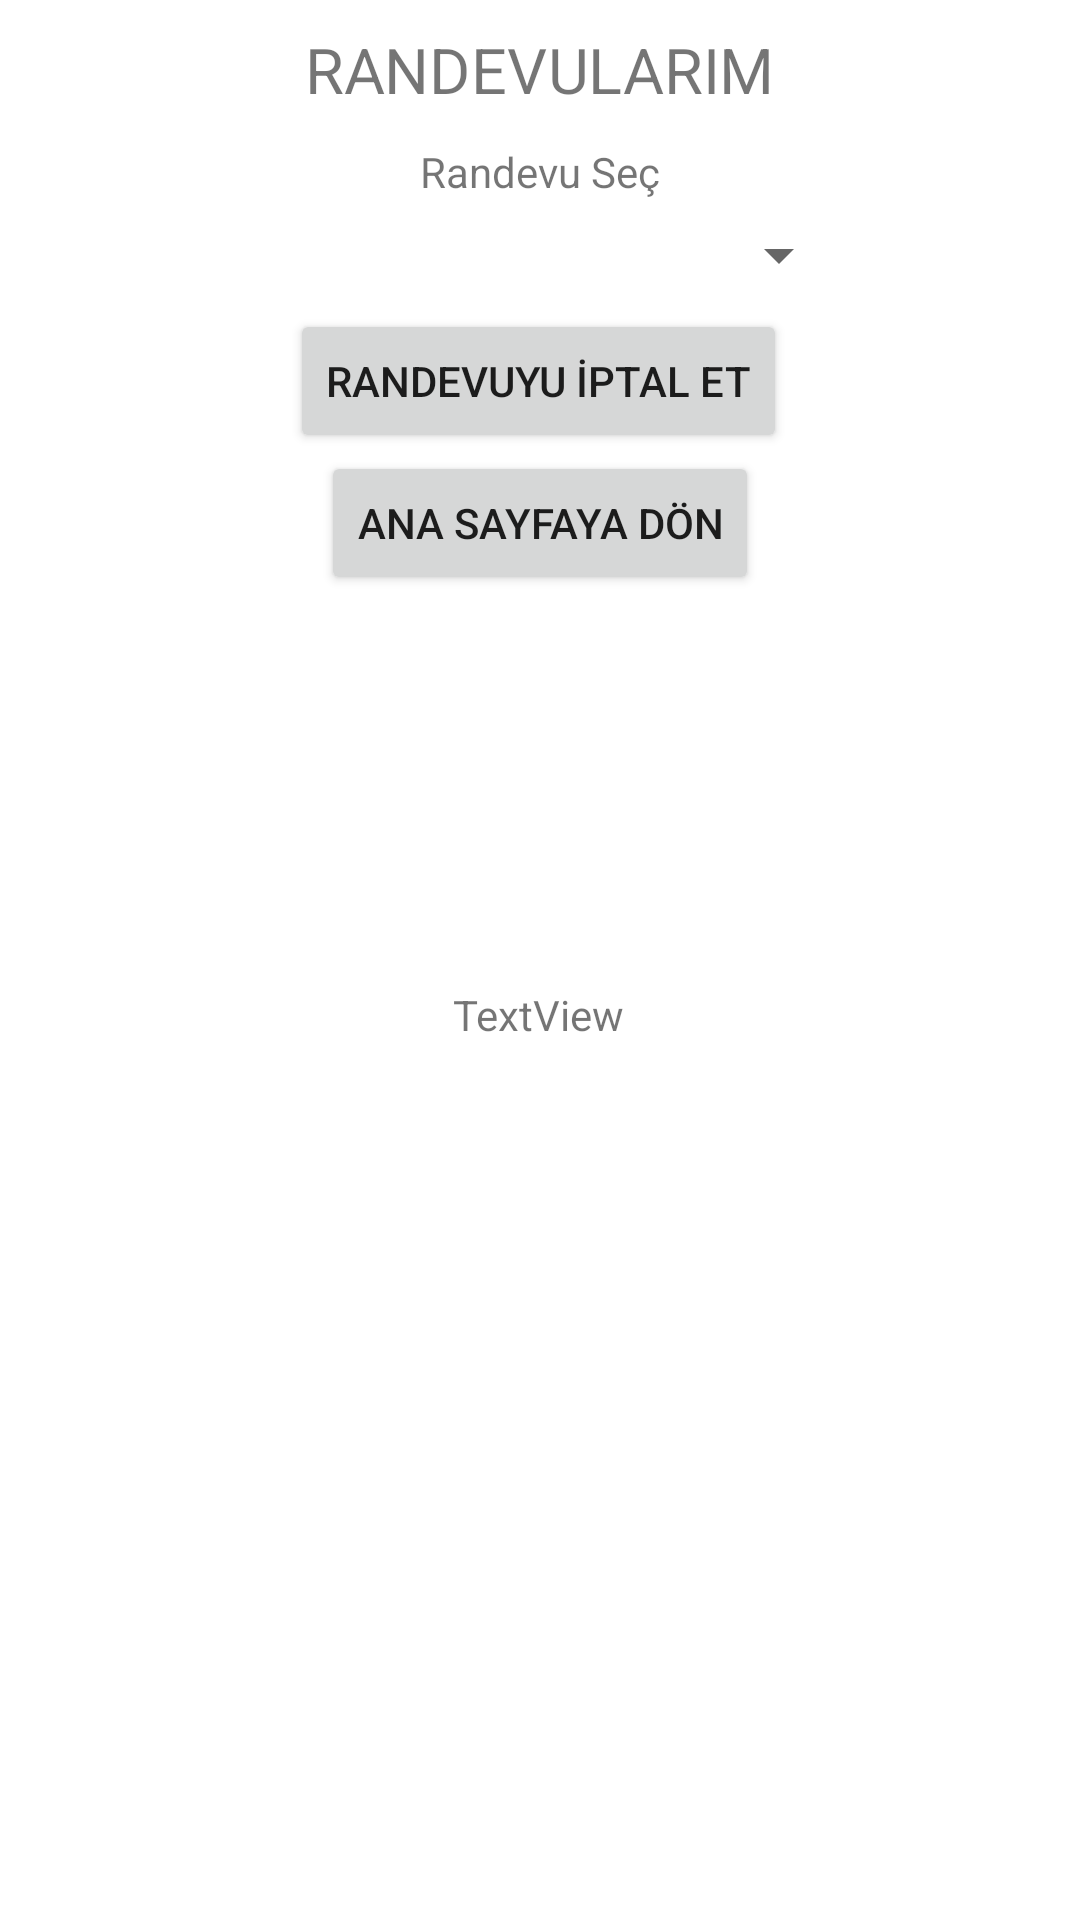

Reconstruct the res/layout file that produces this screen, plus the resources it refers to.
<!-- AndroidManifest.xml: application theme Theme.HastaneRandevu -->
<!-- res/layout/activity_randevular.xml -->
<?xml version="1.0" encoding="utf-8"?>
<androidx.constraintlayout.widget.ConstraintLayout xmlns:android="http://schemas.android.com/apk/res/android"
    xmlns:app="http://schemas.android.com/apk/res-auto"
    xmlns:tools="http://schemas.android.com/tools"
    android:layout_width="match_parent"
    android:layout_height="match_parent"
    tools:context=".RandevularActivity">

    <Spinner
        android:id="@+id/spinnerRandevuNo"
        android:layout_width="208dp"
        android:layout_height="28dp"
        app:layout_constraintBottom_toBottomOf="parent"
        app:layout_constraintEnd_toEndOf="parent"
        app:layout_constraintHorizontal_bias="0.497"
        app:layout_constraintStart_toStartOf="parent"
        app:layout_constraintTop_toTopOf="parent"
        app:layout_constraintVertical_bias="0.116" />

    <Button
        android:id="@+id/randevuSilBTN"
        android:layout_width="wrap_content"
        android:layout_height="wrap_content"
        android:text="RANDEVUYU İPTAL ET"
        app:layout_constraintBottom_toBottomOf="parent"
        app:layout_constraintEnd_toEndOf="parent"
        app:layout_constraintHorizontal_bias="0.497"
        app:layout_constraintStart_toStartOf="parent"
        app:layout_constraintTop_toTopOf="parent"
        app:layout_constraintVertical_bias="0.174" />

    <Button
        android:id="@+id/buttonRandevularGiriseDon"
        android:layout_width="wrap_content"
        android:layout_height="wrap_content"
        android:text="ANA SAYFAYA DÖN"
        app:layout_constraintBottom_toBottomOf="parent"
        app:layout_constraintEnd_toEndOf="parent"
        app:layout_constraintStart_toStartOf="parent"
        app:layout_constraintTop_toTopOf="parent"
        app:layout_constraintVertical_bias="0.254" />

    <TextView
        android:id="@+id/textSecilenRandevu"
        android:layout_width="wrap_content"
        android:layout_height="wrap_content"
        android:text="Randevu Seç"
        app:layout_constraintBottom_toBottomOf="parent"
        app:layout_constraintEnd_toEndOf="parent"
        app:layout_constraintStart_toStartOf="parent"
        app:layout_constraintTop_toTopOf="parent"
        app:layout_constraintVertical_bias="0.077" />

    <TextView
        android:id="@+id/textView10"
        android:layout_width="wrap_content"
        android:layout_height="wrap_content"
        android:scaleX="1.5"
        android:scaleY="1.5"
        android:text="RANDEVULARIM"
        app:layout_constraintBottom_toBottomOf="parent"
        app:layout_constraintEnd_toEndOf="parent"
        app:layout_constraintStart_toStartOf="parent"
        app:layout_constraintTop_toTopOf="parent"
        app:layout_constraintVertical_bias="0.022" />

    <TextView
        android:id="@+id/randevuListesi"
        android:layout_width="wrap_content"
        android:layout_height="wrap_content"
        android:text="TextView"
        app:layout_constraintBottom_toBottomOf="parent"
        app:layout_constraintEnd_toEndOf="parent"
        app:layout_constraintHorizontal_bias="0.498"
        app:layout_constraintStart_toStartOf="parent"
        app:layout_constraintTop_toBottomOf="@+id/buttonRandevularGiriseDon"
        app:layout_constraintVertical_bias="0.308" />

</androidx.constraintlayout.widget.ConstraintLayout>
<!-- resources referenced by this layout -->
<resources>
  <style name="Theme.HastaneRandevu" parent="Theme.MaterialComponents.DayNight.DarkActionBar">
          
          <item name="colorPrimary">@color/purple_500</item>
          <item name="colorPrimaryVariant">@color/purple_700</item>
          <item name="colorOnPrimary">@color/white</item>
          
          <item name="colorSecondary">@color/teal_200</item>
          <item name="colorSecondaryVariant">@color/teal_700</item>
          <item name="colorOnSecondary">@color/black</item>
          
          <item name="android:statusBarColor" tools:targetApi="l">?attr/colorPrimaryVariant</item>
          
      </style>
  <!-- not gathered from this repository: default colours our renderer supplied (Android Studio template values) -->
  <color name="purple_500">#FF6200EE</color>
  <color name="purple_700">#FF3700B3</color>
  <color name="teal_200">#FF03DAC5</color>
  <color name="teal_700">#FF018786</color>
  <color name="black">#FF000000</color>
  <color name="white">#FFFFFFFF</color>
</resources>
